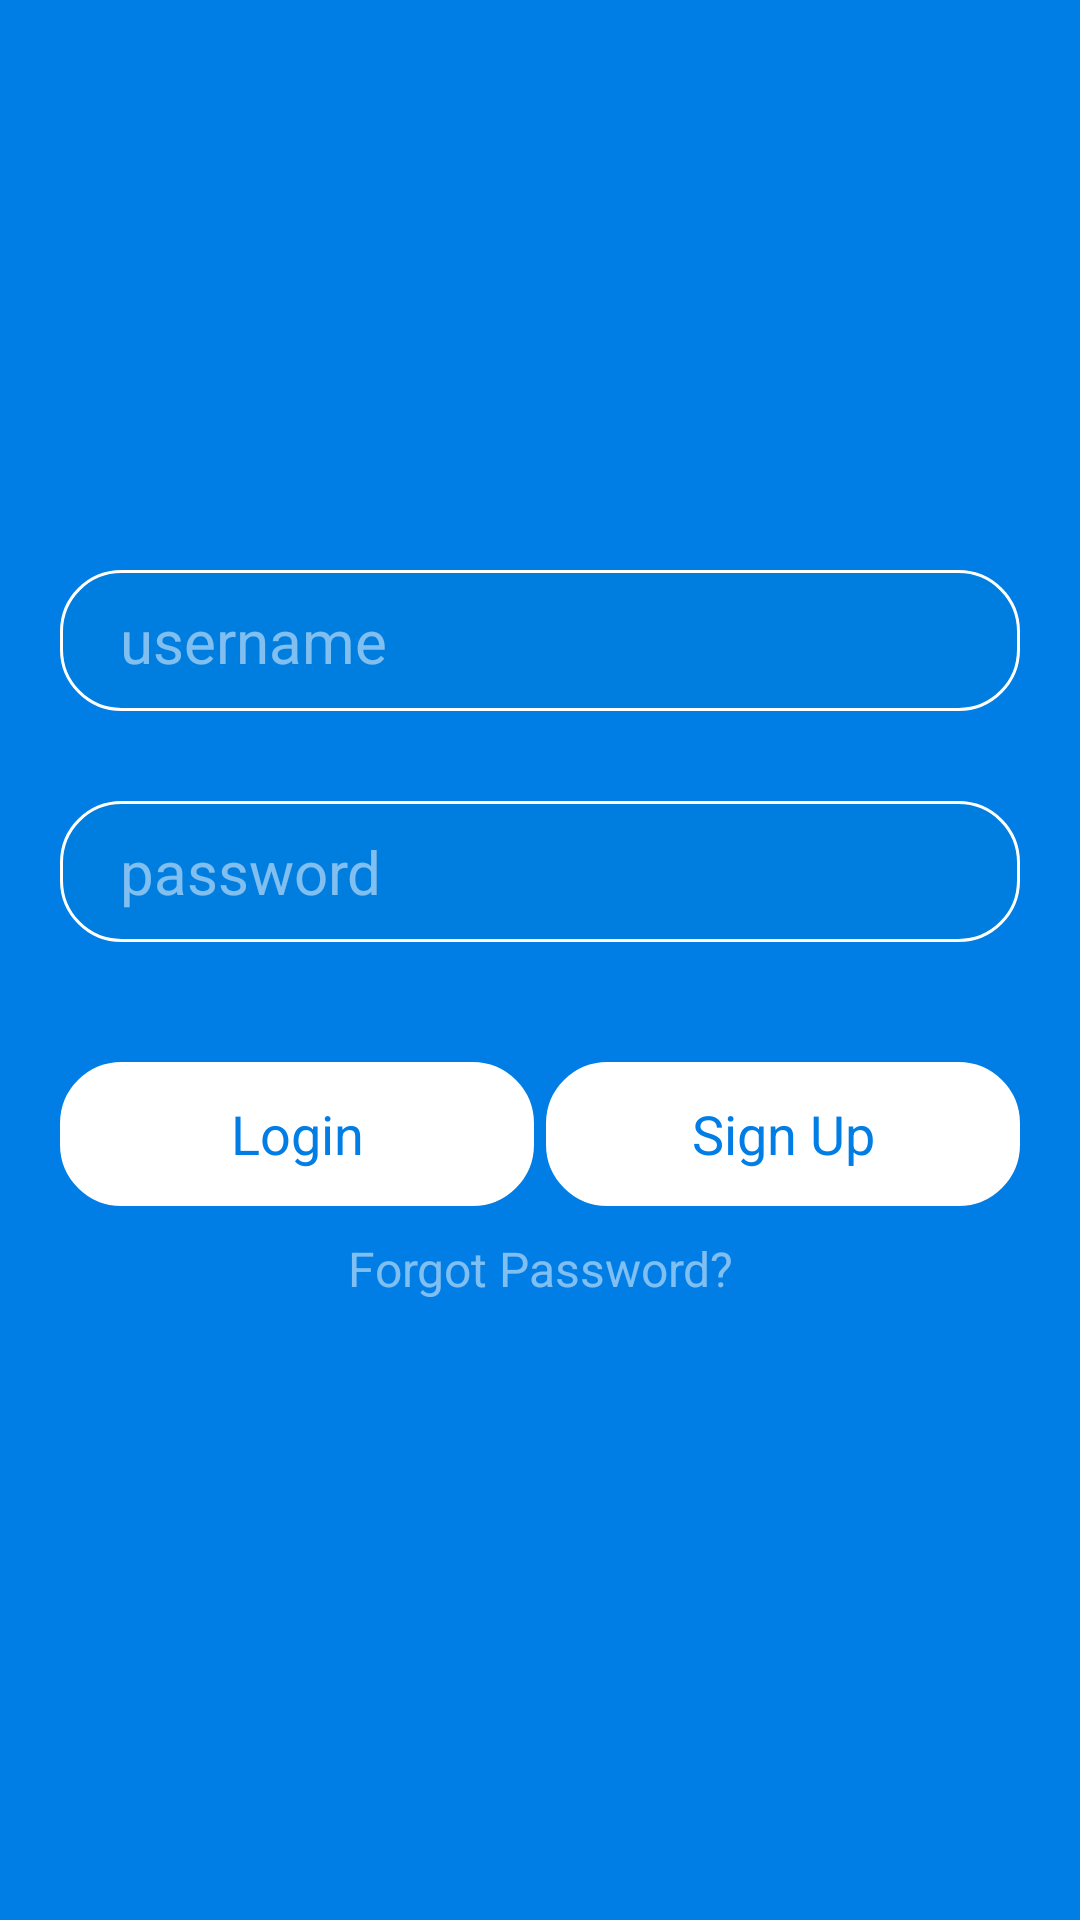

Here is an Android app screen rendered from its layout file. Give the layout XML and the strings, colors and styles it references.
<!-- AndroidManifest.xml: application theme AppTheme -->
<!-- res/layout/activity_login.xml -->
<FrameLayout xmlns:android="http://schemas.android.com/apk/res/android"
    xmlns:tools="http://schemas.android.com/tools"
    android:layout_width="match_parent"
    android:layout_height="match_parent"
    android:background="@color/colorPrimary"
    tools:context="com.rip.roomies.activities.login.Login">

	<LinearLayout
		android:layout_width="match_parent"
		android:layout_height="match_parent"
		android:layout_gravity="center"
		android:orientation="vertical">

		<ImageView
			android:id="@+id/appname3"
			android:layout_width="wrap_content"
			android:layout_height="80dp"
			android:layout_marginBottom="10dp"
			android:layout_marginLeft="60dp"
			android:layout_marginRight="60dp"
			android:layout_marginTop="50dp" />

		<EditText
			android:id="@+id/username"
			android:layout_width="match_parent"
			android:layout_height="wrap_content"
			android:layout_marginLeft="20dp"
			android:layout_marginRight="20dp"
			android:layout_marginTop="50dp"
			android:background="@drawable/edittext"
			android:textCursorDrawable="@null"
			android:hint="@string/unhint"
			android:inputType="text"
			android:paddingBottom="10dp"
			android:paddingLeft="20dp"
			android:paddingTop="10dp"
			android:textColor="@color/colorAccent"
			android:textColorHint="@color/text"
			android:textSize="20dp"
			/>

		<EditText
			android:id="@+id/password"
			android:layout_width="match_parent"
			android:layout_height="wrap_content"
			android:layout_marginBottom="10dp"
			android:layout_marginLeft="20dp"
			android:layout_marginRight="20dp"
			android:layout_marginTop="30dp"
			android:background="@drawable/edittext"
			android:textCursorDrawable="@null"
			android:hint="@string/pwhint"
			android:inputType="textPassword"
			android:paddingBottom="10dp"
			android:paddingLeft="20dp"
			android:paddingTop="10dp"
			android:textColor="@color/colorAccent"
			android:textColorHint="@color/text"
			android:textSize="20dp"
			/>

		<LinearLayout
			android:id="@+id/btns"
			android:layout_width="match_parent"
			android:layout_height="wrap_content"
			android:layout_marginTop="30dp"
			android:orientation="horizontal">

			<Button
				android:id="@+id/loginbtn"
				android:layout_width="wrap_content"
				android:layout_height="wrap_content"
				android:layout_marginLeft="20dp"
				android:layout_marginRight="2dp"
				android:layout_weight="1"
				android:background="@drawable/buttons"
				android:text="@string/login"
				android:textColor="@color/colorPrimary"
				android:theme="@android:style/Theme.Holo" />

			<Button
				android:id="@+id/regbtn"
				android:layout_width="wrap_content"
				android:layout_height="wrap_content"
				android:layout_marginLeft="2dp"
				android:layout_marginRight="20dp"
				android:layout_weight="1"
				android:background="@drawable/buttons"
				android:text="@string/reg"
				android:textColor="@color/colorPrimary"
				android:theme="@android:style/Theme.Holo" />
		</LinearLayout>

		<TextView
			android:id="@+id/forgotpw"
			android:layout_width="wrap_content"
			android:layout_height="wrap_content"
			android:layout_gravity="center"
			android:layout_marginTop="10dp"
			android:gravity="center"
			android:text="@string/forgotpw"
			android:textColor="@color/text"
			android:textSize="16sp" />

	</LinearLayout>
</FrameLayout>
<!-- resources referenced by this layout -->
<resources>
  <color name="colorAccent">#ffffff</color>
  <color name="colorPrimary">#007ee5</color>
  <color name="text">#80ffffff</color>
  <!-- drawable buttons (drawable) -->
  <?xml version="1.0" encoding="utf-8"?>
  <shape xmlns:android="http://schemas.android.com/apk/res/android">
  	<solid android:color="#ffffff" />
  	<stroke android:width="1dip" android:color="#ffffff" />
  	<corners android:radius="20dp"/>
  </shape>
  <!-- drawable edittext (drawable) -->
  <?xml version="1.0" encoding="utf-8"?>
  <shape xmlns:android="http://schemas.android.com/apk/res/android">
  	<solid android:color="#007edf" />
  	<stroke android:width="1dip" android:color="#ffffff" />
  	<corners android:radius="20dp"/>
  </shape>
  <string name="forgotpw">Forgot Password?</string>
  <string name="login">Login</string>
  <string name="pwhint">password</string>
  <string name="reg">Sign Up</string>
  <string name="unhint">username</string>
  <style name="AppTheme" parent="Theme.AppCompat.Light.NoActionBar">
          
          <item name="colorPrimary">@color/colorPrimary</item>
          <item name="colorPrimaryDark">@color/colorPrimaryDark</item>
          <item name="colorAccent">@color/colorAccent</item>
  
      </style>
  <color name="colorPrimaryDark">#5c88ac</color>
</resources>
